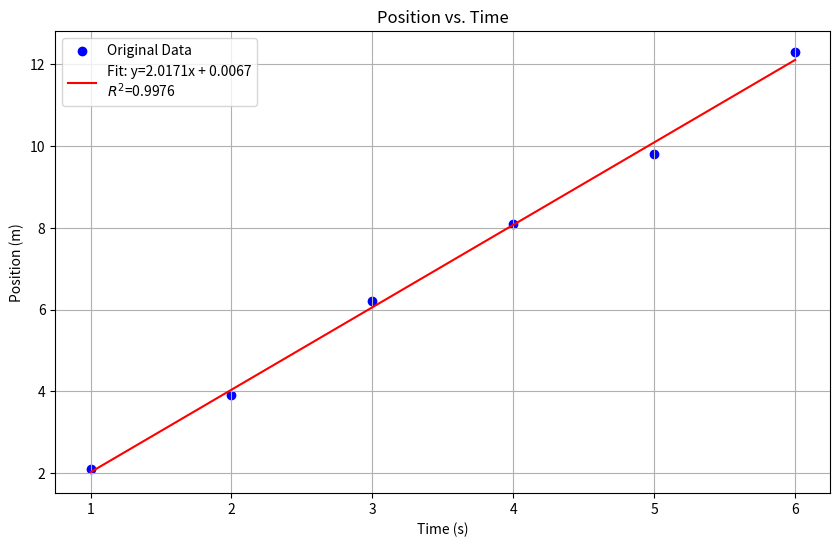

Python code for this plot:
'''
Core data processing script for the physics-lab-report-generator skill.

Handles:
- Mean and standard deviation calculation with expanded formulas.
- Grubbs' test for outlier detection (bad value test).
- Uncertainty calculations (Type A, Type B).
- Physics-specific rounding rules.
- Linear fitting and plotting.
'''

import math
import numpy as np
import pandas as pd
import matplotlib.pyplot as plt
from scipy import stats

def calculate_mean_expanded(data, unit=""):
    """Calculates the arithmetic mean and returns the expanded formula string and the mean value."""
    n = len(data)
    if n == 0:
        return 0, ""
    sum_data = sum(data)
    mean = sum_data / n
    # Correctly construct the string for the formula
    sum_str = "+".join(map(str, data))
    expanded_str = f"\\bar{{x}} = \\frac{{1}}{{{n}}}({sum_str}) = \\frac{{{sum_data:.3f}}}{{{n}}} = {mean:.3f} {unit}"
    return mean, expanded_str

def calculate_std_dev_expanded(data, mean, unit=""):
    """Calculates the sample standard deviation and returns the expanded formula string and the value."""
    n = len(data)
    if n < 2:
        return 0, "Not enough data points to calculate standard deviation."
    
    residuals_sq_sum = sum([(x - mean)**2 for x in data])
    std_dev = np.sqrt(residuals_sq_sum / (n - 1))
    
    expanded_str = f"\\sigma = \\sqrt{{\\frac{{{residuals_sq_sum:.4f}}}{{{n-1}}}}} = {std_dev:.4f} {unit}"
    return std_dev, expanded_str

def bad_value_test(data, unit=""):
    """
    Performs Grubbs' test for outliers (bad values) iteratively.
    Returns the processed data, final mean, final standard deviation, and the test log string.
    """
    processed_data = list(data)
    test_log = []
    iteration = 0
    
    while True:
        iteration += 1
        n = len(processed_data)
        if n < 3: # Grubbs' test requires at least 3 data points
            test_log.append(f"Round {iteration}: Not enough data points ({n}) for Grubbs' test.")
            break

        current_mean = np.mean(processed_data)
        current_std_dev = np.std(processed_data, ddof=1)
        
        test_log.append(f"\nRound {iteration} Test:")
        test_log.append(f"  Current Mean \\bar{{x}} = {current_mean:.4f} {unit}, Std Dev \\sigma = {current_std_dev:.4f} {unit}")

        # Calculate G values for min and max
        g_max = (np.max(processed_data) - current_mean) / current_std_dev
        g_min = (current_mean - np.min(processed_data)) / current_std_dev
        g_calculated = max(g_max, g_min)
        
        # Get critical G value (two-sided test)
        alpha = 0.05 # Significance level
        t_critical = stats.t.ppf(alpha / (2 * n), n - 2)
        g_critical = ((n - 1) / np.sqrt(n)) * np.sqrt(t_critical**2 / (n - 2 + t_critical**2))

        test_log.append(f"  G calculated = {g_calculated:.4f}, G critical (alpha=0.05) = {g_critical:.4f}")

        if g_calculated > g_critical:
            outlier_value = np.max(processed_data) if g_max > g_min else np.min(processed_data)
            test_log.append(f"  Outlier detected: {outlier_value:.2f} is a bad value (G_calc > G_crit). It has been removed.")
            processed_data.remove(outlier_value)
            test_log.append(f"  Data after removal: {processed_data}")
        else:
            test_log.append("No outliers detected. Test finished.")
            break

    final_mean = np.mean(processed_data) if processed_data else 0
    final_std_dev = np.std(processed_data, ddof=1) if len(processed_data) > 1 else 0
    
    if not processed_data:
        test_log.append("All data points were removed.")
        
    return processed_data, final_mean, final_std_dev, "\n".join(test_log)

def calculate_uncertainties_expanded(data, std_dev, delta_instrument, unit=""):
    """Calculates uncertainties (Type A, Type B, Combined) and returns the expanded formula string and the final uncertainty."""
    n = len(data)
    delta_xa = std_dev / np.sqrt(n) if n > 0 else 0
    delta_xb = delta_instrument / np.sqrt(3) if delta_instrument is not None else 0
    
    delta_x = np.sqrt(delta_xa**2 + delta_xb**2)
    
    uncertainty_log = []
    uncertainty_log.append(f"\\Delta X_A = \\frac{{\\sigma}}{{\\sqrt{{n}}}} = \\frac{{{std_dev:.4f}}}{{\\sqrt{{{n}}}}} = {delta_xa:.4f} {unit}")
    if delta_instrument is not None:
        uncertainty_log.append(f"\\Delta X_B = \\frac{{\\Delta_{{\\text{{inst}}}}}}{{\\sqrt{{3}}}} = \\frac{{{delta_instrument:.2f}}}{{\\sqrt{{3}}}} = {delta_xb:.4f} {unit}")
    else:
        uncertainty_log.append("Instrument uncertainty not provided, \\Delta X_B is 0.")
        
    uncertainty_log.append(f"\\Delta X = \\sqrt{{\\Delta X_A^2 + \\Delta X_B^2}} = \\sqrt{{{delta_xa**2:.8f} + {delta_xb**2:.8f}}} = {delta_x:.4f} {unit}")
    
    return delta_x, "\n".join(uncertainty_log)

def round_physics(value, uncertainty, unit=""):
    """Performs physics-specific rounding rules."""
    if uncertainty <= 0 or not math.isfinite(uncertainty):
        return f"({value:.3f} {unit})", uncertainty, "Invalid uncertainty value, no rounding performed."

    # Find position of the first significant digit of the uncertainty
    first_digit_pos = -int(math.floor(math.log10(uncertainty)))
    
    # Round uncertainty up to one significant digit
    rounded_uncertainty = math.ceil(uncertainty * (10**first_digit_pos)) / (10**first_digit_pos)
    
    # Round the mean to the same decimal place as the rounded uncertainty
    rounded_mean = round(value, first_digit_pos)
    
    format_str = f".{first_digit_pos}f"
    
    result_str = f"({rounded_mean:{format_str}} \\pm {rounded_uncertainty:{format_str}}) {unit}"
    
    rounding_log = (
        f"Original Mean: {value:.4f}, Original Uncertainty: {uncertainty:.4f}\n"
        f"Uncertainty \\Delta X rounded up to one significant digit: {rounded_uncertainty:{format_str}}\n"
        f"Mean \\bar{{x}} rounded to match \\Delta X decimal place: {rounded_mean:{format_str}}\n"
        f"Final Result: {result_str}"
    )
                   
    return result_str, rounded_uncertainty, rounding_log

def linear_fit_and_plot(x, y, xlabel='X', ylabel='Y', title='Linear Fit', save_path='fit_plot.png'):
    """Performs linear regression and creates a plot."""
    x = np.array(x)
    y = np.array(y)
    slope, intercept, r_value, p_value, std_err = stats.linregress(x, y)
    
    plt.figure(figsize=(10, 6))
    plt.scatter(x, y, color='blue', label='Original Data')
    fit_label = f'Fit: y={slope:.4f}x + {intercept:.4f}\n$R^2$={r_value**2:.4f}'
    plt.plot(x, slope*x + intercept, color='red', label=fit_label)
    
    plt.xlabel(xlabel)
    plt.ylabel(ylabel)
    plt.title(title)
    plt.legend()
    plt.grid(True)
    plt.savefig(save_path)
    plt.close()
    
    return {
        'slope': slope,
        'intercept': intercept,
        'r_squared': r_value**2,
        'std_err': std_err,
        'plot_path': save_path
    }

if __name__ == "__main__":
    print("--- Physics Data Processor Script Execution ---")
    
    # --- Sample Data --- #
    sample_data = [15.20, 15.18, 15.05, 15.15, 15.10, 15.22, 15.08, 15.17, 16.5]
    instrument_uncertainty = 0.02
    unit = "cm"
    
    print(f"\nInitial Data: {sample_data}")

    # --- Bad Value Test --- #
    print("\n--- 1. Bad Value Test (Grubbs' Test) ---")
    processed_data, final_mean_after_test, final_std_dev_after_test, bad_test_log = bad_value_test(sample_data, unit)
    print(bad_test_log)
    print(f"\nFinal Processed Data: {processed_data}")
    
    # --- Mean and Std Dev Calculation --- #
    print("\n--- 2. Mean and Standard Deviation Calculation ---")
    mean, mean_expanded_str = calculate_mean_expanded(processed_data, unit)
    print(mean_expanded_str)
    std_dev, std_dev_expanded_str = calculate_std_dev_expanded(processed_data, mean, unit)
    print(std_dev_expanded_str)
    
    # --- Uncertainty Calculation --- #
    print("\n--- 3. Uncertainty Calculation ---")
    delta_x, uncertainty_expanded_str = calculate_uncertainties_expanded(processed_data, std_dev, instrument_uncertainty, unit)
    print(uncertainty_expanded_str)
    
    # --- Rounding and Final Result --- #
    print("\n--- 4. Rounding and Final Result ---")
    result_str, rounded_unc, rounding_log = round_physics(mean, delta_x, unit)
    print(rounding_log)
    
    # --- Linear Fit Example --- #
    print("\n--- 5. Linear Fit and Plot ---")
    x_data = np.array([1, 2, 3, 4, 5, 6])
    y_data = np.array([2.1, 3.9, 6.2, 8.1, 9.8, 12.3])
    fit_results = linear_fit_and_plot(
        x_data, y_data, 
        xlabel='Time (s)', 
        ylabel='Position (m)', 
        title='Position vs. Time', 
        save_path='position_time_fit.png'
    )
    print("Linear fit results:")
    for key, value in fit_results.items():
        print(f"  {key}: {value}")
    print(f"Plot saved to: {fit_results['plot_path']}")
    print("\n--- Script Finished ---")
